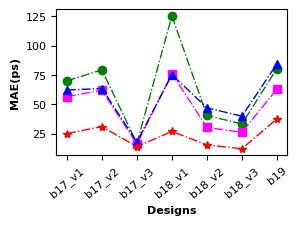
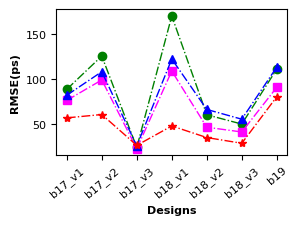
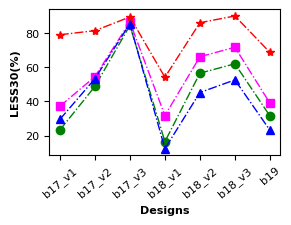

Python code for these plots, in order:
# -*- coding: utf-8 -*-
# @Time    : 2022/9/21 14:26
# @Author  : Ronchy_LU
# @Email   : rongqi1949@gmail.com
# @File    : result_plot_linegraph_threeCorner.py
# @Software: PyCharm
import matplotlib.pyplot as plt
import numpy as np

##result of three corner
##MAE
Ridge_result_MAE_plot = [69.86637469232801, 79.27736609071678, 16.660813394654603, 125.16266435826793, 40.43038534453514, 33.208690710465866, 80.39495199210769]
MLP_result_MAE_plot = [56.42469554476406, 61.91241558383296, 16.014632455396573, 76.04408546755025, 30.25288819249488, 26.082443922214793, 62.87659349711509]
RF_result_MAE_plot = [62.06283854431655, 63.3922500199854, 17.864698580562056, 75.24373954998092, 46.94684304695288, 39.80299308679386, 84.3032600948388]
GP_result_MAE_plot = [25.03220558166504, 30.96916437149048, 13.892928123474121, 26.862624168395996, 15.31080675125122, 12.13123046875, 37.534955978393555]
##RMSE
Ridge_result_RMSE_plot = np.sqrt( np.array([7830.610194906172, 15752.234458756866, 566.399019922345, 28941.263180332826, 3618.71995204125, 2479.972465144967, 12320.879205823734]) )
MLP_result_RMSE_plot =np.sqrt(np.array([5797.1853262380455, 9782.950941728746, 501.415340365743, 11848.534963148282, 2143.073778985824, 1680.9572087108972, 8228.499428624289]))
RF_result_RMSE_plot = np.sqrt(np.array([6706.926502261549, 11677.464440424461, 650.669944411469, 14938.74195641561, 4366.284589219491, 3049.5216763662165, 12822.524269745367]))
GP_result_RMSE_plot = np.sqrt(np.array([3214.86865234375, 3653.075668334961, 680.8285827636719, 2275.4160766601562, 1211.0187377929688, 808.1890319824219, 6435.6198730468755]))
#LESS30
Ridge_result_LESS30_plot = np.array([0.23333333333333334, 0.488, 0.8453333333333334, 0.165, 0.5658333333333333, 0.6205555555555555, 0.31530864197530867])*100
MLP_result_LESS30_plot = np.array([0.372, 0.5453333333333333, 0.8653333333333333, 0.3175, 0.6619444444444444, 0.7175, 0.39037037037037037])*100
RF_result_LESS30_plot = np.array([0.29555555555555557, 0.5333333333333333, 0.8555555555555555, 0.12361111111111112, 0.4525462962962963, 0.5263888888888889, 0.23189300411522634])*100
GP_result_LESS30_plot = np.array([0.7906666666666666, 0.8146666666666667, 0.8946666666666667, 0.5419444444444445, 0.8611111111111112, 0.9005555555555556,0.6871604938271605])*100




###Settings*******************************************************************************
#设置x轴标签
name_list = ['b17_v1', 'b17_v2', 'b17_v3', 'b18_v1','b18_v2','b18_v3', 'b19']
#set marker，line.
markersize = 6
linestyle = '-.'
linewidth = 1
lablesize = 8 # 设置坐标数字(字母)大小
font = {
        'weight' : 'bold',
        'size'   : 8}

plt.rcParams['font.sans-serif'] = ['Arial']  # 如果要显示中文字体,则在此处设为：SimHei
legend_fontsize={ 'size'   : 6}

# figsize = (3,2)
figsize = (3, 2)
dpi = 150 #sci要求 300以上
#******************************************************************************************

plt.figure(1,figsize=figsize, dpi=dpi)
#plot
x_ax = range(1, len(Ridge_result_MAE_plot) + 1)
#Ridge
plt.plot(x_ax, Ridge_result_MAE_plot, color="green", marker='o', markersize = markersize, linestyle=linestyle, linewidth=linewidth, label="Ridge")
#MLP
plt.plot(x_ax, MLP_result_MAE_plot, color="magenta", marker='s', markersize = markersize, linestyle=linestyle, linewidth=linewidth, label="MLP")
#RF
plt.plot(x_ax, RF_result_MAE_plot, color="blue", marker='^', markersize = markersize, linestyle=linestyle, linewidth=linewidth, label="RF")
#GP
plt.plot(x_ax,GP_result_MAE_plot, color="red", marker='*', markersize = markersize, linestyle=linestyle, linewidth=linewidth, label="Proposed")

plt.ylabel('MAE(ps)', font)   # set ystick label
plt.xlabel('Designs', font)  # set xstck label

# plt.legend(loc="upper left", prop=legend_fontsize)  #set legend location
plt.xticks(x_ax, name_list, rotation=40)
plt.tick_params(labelsize=lablesize) #刻度字体大小10

# plt.plot(legend=None)
# plt.tight_layout()
plt.gcf().subplots_adjust(top=0.93,
bottom=0.2,
left=0.18,
right=0.95,
hspace=0.2,
wspace=0.2)


fig1_file = "./line_graph_MAE_plot.pdf"
plt.savefig(fig1_file,  bbox_inches='tight')
# plt.savefig(fig1_file)
# plt.close()
plt.show()





##Figure RMSE
plt.figure(2,figsize=figsize, dpi=dpi)
# plt.figure(2,figsize=figsize, dpi=dpi)
#plot
# x_ax = range(1, len(Ridge_result_MAE_plot) + 1)
#Ridge
plt.plot(x_ax, Ridge_result_RMSE_plot, color="green", marker='o',markersize = markersize,linestyle=linestyle, linewidth=linewidth, label="Ridge")
#MLP
plt.plot(x_ax, MLP_result_RMSE_plot,color="magenta", marker='s', markersize = markersize, linestyle=linestyle,linewidth=linewidth, label="MLP")
#RF
plt.plot(x_ax, RF_result_RMSE_plot, color="blue", marker='^', markersize = markersize, linestyle=linestyle,linewidth=linewidth, label="RF")
#GP
plt.plot(x_ax, GP_result_RMSE_plot, color="red", marker='*', markersize = markersize, linestyle=linestyle,linewidth=linewidth, label="Proposed")


plt.ylabel('RMSE(ps)',font)   # set ystick label
plt.xlabel('Designs',font)  # set xstck label

# plt.legend(loc="upper left", prop=legend_fontsize)  #set legend location
plt.xticks(x_ax, name_list, rotation=40)
plt.tick_params(labelsize=lablesize) #刻度字体大小10

# plt.plot(legend=None)
# plt.tight_layout()
plt.gcf().subplots_adjust(top=0.93,
bottom=0.2,
left=0.18,
right=0.95,
hspace=0.2,
wspace=0.2)

fig2_file = "line_graph_RMSE_plot.pdf"
# plt.savefig(fig2_file,  bbox_inches='tight')
# plt.savefig(fig2_file)
plt.savefig(fig2_file,bbox_inches="tight")
# plt.close()
plt.show()


####Figure LESS30
plt.figure(3,figsize=figsize, dpi=dpi)
#plot
x_ax = range(1, len(Ridge_result_LESS30_plot) + 1)
#Ridge
plt.plot(x_ax, Ridge_result_LESS30_plot, color="green", marker='o',  markersize = markersize, linestyle=linestyle,linewidth=linewidth, label="Ridge")
#MLP
plt.plot(x_ax, MLP_result_LESS30_plot, color="magenta", marker='s', markersize = markersize, linestyle=linestyle, linewidth=linewidth, label="MLP")
#RF
plt.plot(x_ax, RF_result_LESS30_plot, color="blue", marker='^', markersize = markersize, linestyle=linestyle,linewidth=linewidth, label="RF")
#GP
plt.plot(x_ax, GP_result_LESS30_plot, color="red", marker='*', markersize = markersize, linestyle=linestyle,linewidth=linewidth, label="Proposed")
# plt.plot(x_ax,GP_result_LESS30_plot,'mD-',markersize = 6, linestyle='-.', linewidth=1, label="GP")



plt.ylabel('LESS30(%)', font)   # set ystick label
plt.xlabel('Designs', font)  # set xstck label
# plt.xlim(0, 8) #x轴显示范围
# plt.ylim(0, 100) #y轴显示范围
# plt.legend(loc="upper left", prop=legend_fontsize)  #set legend location
plt.xticks(x_ax, name_list, rotation=40)
plt.tick_params(labelsize=lablesize) #刻度字体大小10


# plt.plot(legend=None)
# plt.tight_layout()
plt.gcf().subplots_adjust(top=0.93,
bottom=0.2,
left=0.18,
right=0.95,
hspace=0.2,
wspace=0.2)


fig3_file = "line_graph_LESS30_plot.pdf"
# plt.savefig(fig3_file,  bbox_inches='tight')
plt.savefig(fig3_file,format="pdf",bbox_inches="tight")
plt.show()
# plt.close()







